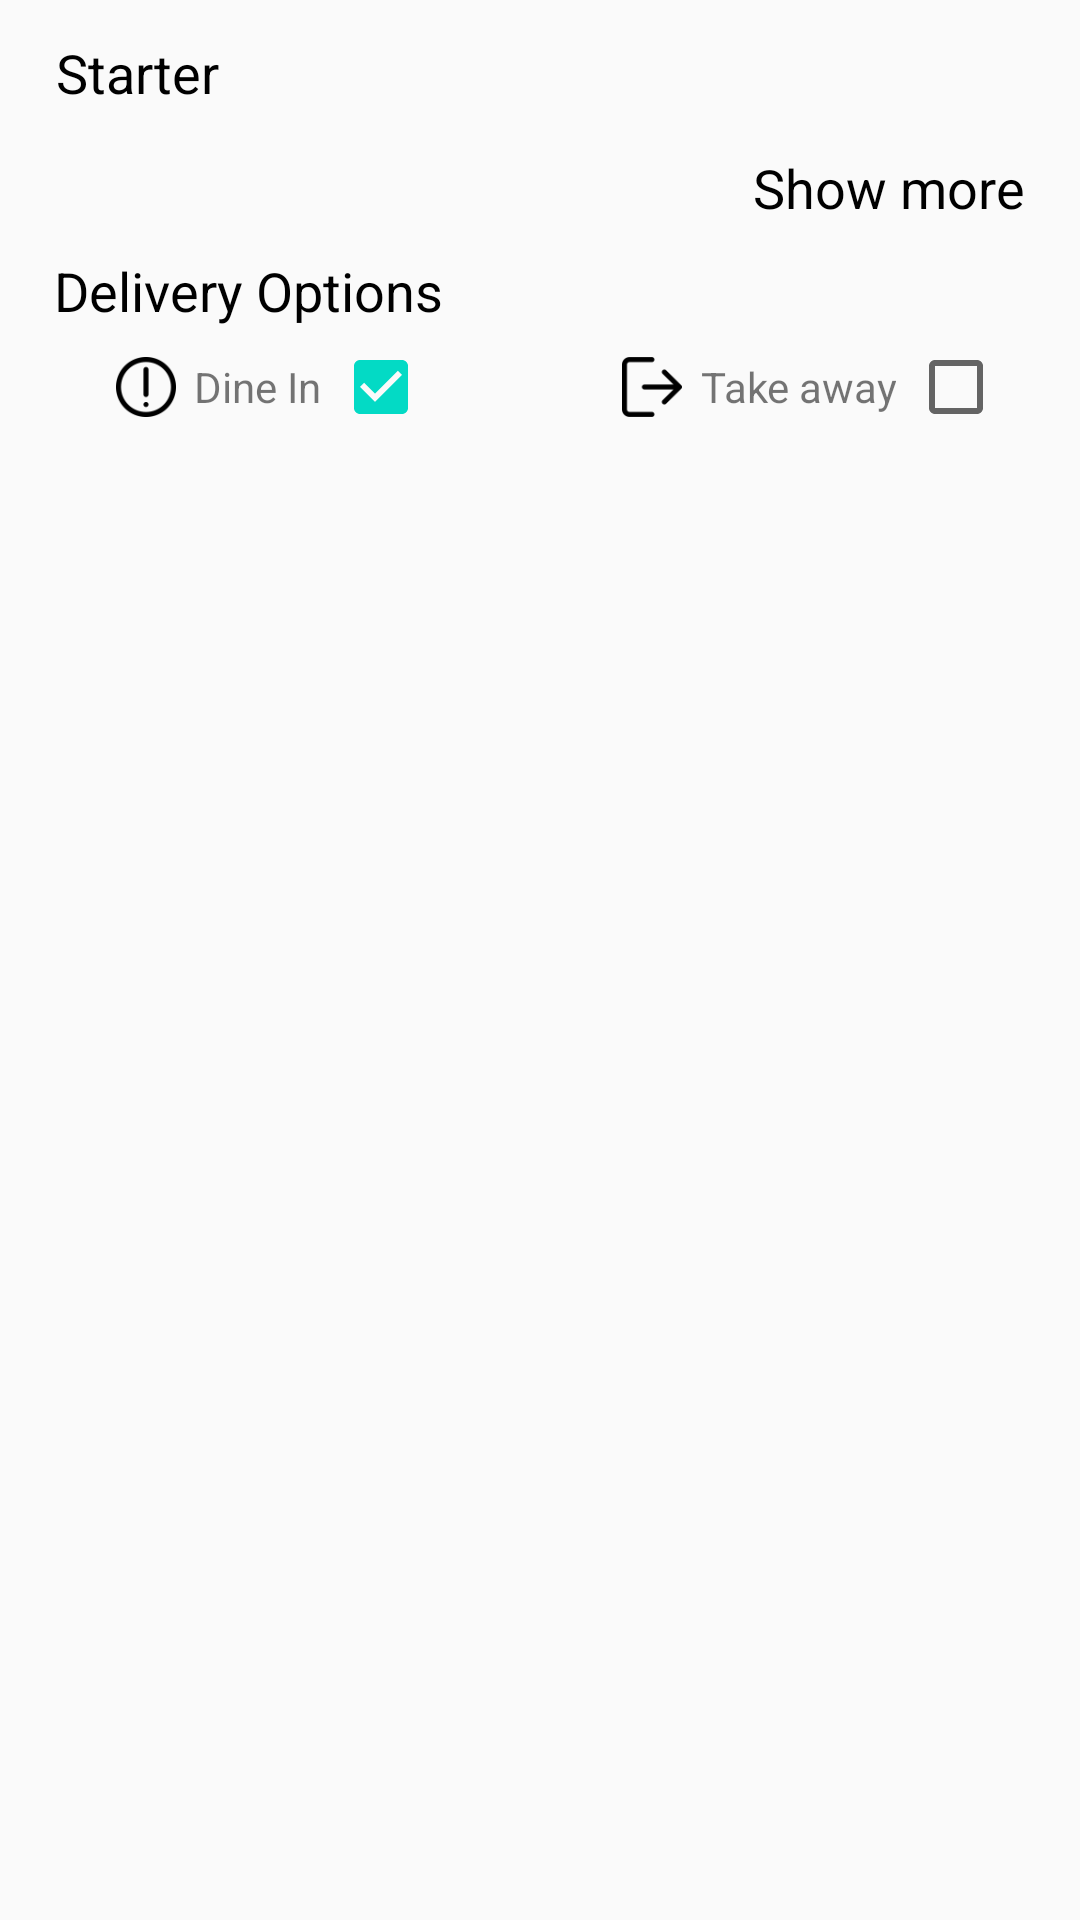

Android layout source for this screen:
<!-- AndroidManifest.xml: application theme AppTheme -->
<!-- res/layout/content_scrolling_cart.xml -->
<?xml version="1.0" encoding="utf-8"?>
    <androidx.core.widget.NestedScrollView
        xmlns:app="http://schemas.android.com/apk/res-auto"
        xmlns:android="http://schemas.android.com/apk/res/android"
        android:layout_width="match_parent"
        android:layout_height="match_parent"
        app:layout_behavior="@string/appbar_scrolling_view_behavior">


        <androidx.constraintlayout.widget.ConstraintLayout
            android:layout_width="match_parent"
            android:layout_height="match_parent">

            <androidx.constraintlayout.widget.Guideline
                android:id="@+id/guideline1"
                android:layout_width="wrap_content"
                android:layout_height="wrap_content"
                android:orientation="vertical"
                app:layout_constraintGuide_begin="16dp" />

            <androidx.constraintlayout.widget.Guideline
                android:id="@+id/guideline2"
                android:layout_width="wrap_content"
                android:layout_height="wrap_content"
                android:orientation="vertical"
                app:layout_constraintGuide_end="16dp" />

            <TextView
                android:id="@+id/tvCategory"
                android:layout_width="wrap_content"
                android:layout_height="wrap_content"
                android:layout_marginTop="12dp"
                android:text="@string/starter"
                android:textColor="@android:color/black"
                android:textSize="@dimen/textSize_18"
                app:layout_constraintEnd_toStartOf="@+id/guideline2"
                app:layout_constraintHorizontal_bias="0.01"
                app:layout_constraintLeft_toRightOf="@id/guideline2"
                app:layout_constraintRight_toLeftOf="@id/guideline1"
                app:layout_constraintStart_toStartOf="@+id/guideline1"
                app:layout_constraintTop_toTopOf="parent"/>

            <androidx.recyclerview.widget.RecyclerView
                android:id="@+id/rvItems"
                android:layout_width="match_parent"
                android:layout_height="0dp"
                android:layout_marginTop="@dimen/margin_04"
                app:layout_constraintStart_toStartOf="@+id/guideline1"
                app:layout_constraintTop_toBottomOf="@id/tvCategory"
                app:layout_constraintVertical_bias="0.0" />


            <TextView
                android:id="@+id/tvShowMore"
                android:layout_width="wrap_content"
                android:layout_height="wrap_content"
                android:layout_marginTop="@dimen/margin_10"
                android:text="@string/show_more"
                android:textColor="@android:color/black"
                android:textSize="@dimen/textSize_18"
                app:layout_constraintEnd_toStartOf="@+id/guideline2"
                app:layout_constraintHorizontal_bias="0.99"
                app:layout_constraintLeft_toRightOf="@id/guideline2"
                app:layout_constraintRight_toLeftOf="@id/guideline1"
                app:layout_constraintStart_toStartOf="@+id/guideline1"
                app:layout_constraintTop_toBottomOf="@id/rvItems" />

            <TextView
                android:id="@+id/tvDeliveryOptions"
                android:layout_width="wrap_content"
                android:layout_height="wrap_content"
                android:layout_marginTop="@dimen/margin_10"
                android:text="@string/delivery_options"
                android:textColor="@android:color/black"
                android:textSize="@dimen/textSize_18"
                app:layout_constraintEnd_toStartOf="@+id/guideline2"
                app:layout_constraintHorizontal_bias="0.01"
                app:layout_constraintLeft_toRightOf="@id/guideline2"
                app:layout_constraintRight_toLeftOf="@id/guideline1"
                app:layout_constraintStart_toStartOf="@+id/guideline1"
                app:layout_constraintTop_toBottomOf="@id/tvShowMore" />


            <LinearLayout
                android:id="@+id/linearLayout"
                android:layout_width="match_parent"
                android:layout_height="wrap_content"
                android:layout_marginTop="@dimen/margin_04"
                app:layout_constraintEnd_toStartOf="@+id/guideline2"
                app:layout_constraintHorizontal_bias="0.01"
                app:layout_constraintLeft_toRightOf="@id/guideline2"
                app:layout_constraintRight_toLeftOf="@id/guideline1"
                app:layout_constraintStart_toStartOf="@+id/guideline1"
                app:layout_constraintTop_toBottomOf="@id/tvDeliveryOptions">

                <LinearLayout
                    android:id="@+id/llDine"
                    android:layout_width="0dp"
                    android:layout_height="wrap_content"
                    android:layout_weight="1"
                    android:gravity="center"
                    android:orientation="horizontal">

                    <TextView
                        android:id="@+id/tvDineIn"
                        android:layout_width="wrap_content"
                        android:layout_height="wrap_content"
                        android:drawableLeft="@drawable/ic_alert"
                        android:drawablePadding="@dimen/margin_04"
                        android:drawableTint="@android:color/black"
                        android:gravity="center"
                        android:text="@string/dine_in" />

                    <CheckBox
                        android:id="@+id/chkDinIn"
                        android:layout_width="wrap_content"
                        android:layout_height="wrap_content"
                        android:layout_marginLeft="@dimen/margin_04"
                        android:checked="true" />

                </LinearLayout>

                <LinearLayout
                    android:id="@+id/llTake"
                    android:layout_width="0dp"
                    android:layout_height="wrap_content"
                    android:layout_weight="1"
                    android:gravity="center"
                    android:orientation="horizontal">

                    <TextView
                        android:id="@+id/tvTakeAway"
                        android:layout_width="wrap_content"
                        android:layout_height="wrap_content"
                        android:drawableLeft="@drawable/ic_logout"
                        android:drawablePadding="@dimen/margin_04"
                        android:drawableTint="@android:color/black"
                        android:gravity="center"
                        android:text="@string/take_away" />

                    <CheckBox
                        android:id="@+id/chkTakeAway"
                        android:layout_width="wrap_content"
                        android:layout_height="wrap_content"
                        android:layout_marginLeft="@dimen/margin_04" />

                </LinearLayout>
            </LinearLayout>


        </androidx.constraintlayout.widget.ConstraintLayout>
    </androidx.core.widget.NestedScrollView>
<!-- resources referenced by this layout -->
<resources>
  <dimen name="margin_04">04dp</dimen>
  <dimen name="margin_10">10dp</dimen>
  <dimen name="textSize_18">18sp</dimen>
  <!-- drawable ic_alert: png bitmap (drawable-hdpi, 888 bytes) -->
  <!-- drawable ic_logout: png bitmap (drawable-hdpi, 495 bytes) -->
  <string name="delivery_options">Delivery Options</string>
  <string name="dine_in">Dine In</string>
  <string name="show_more">Show more</string>
  <string name="starter">Starter</string>
  <string name="take_away">Take away</string>
  <style name="AppTheme" parent="Theme.AppCompat.Light.NoActionBar">
          
          <item name="colorPrimary">@color/colorPrimary</item>
          <item name="colorPrimaryDark">@color/colorPrimaryDark</item>
          <item name="colorAccent">@color/colorAccent</item>
  
          <item name="android:windowTranslucentStatus">true</item>
      </style>
  <!-- not gathered from this repository: default colours our renderer supplied (Android Studio template values) -->
  <color name="colorPrimary">#FF6200EE</color>
  <color name="colorPrimaryDark">#FF3700B3</color>
  <color name="colorAccent">#FF03DAC5</color>
</resources>
